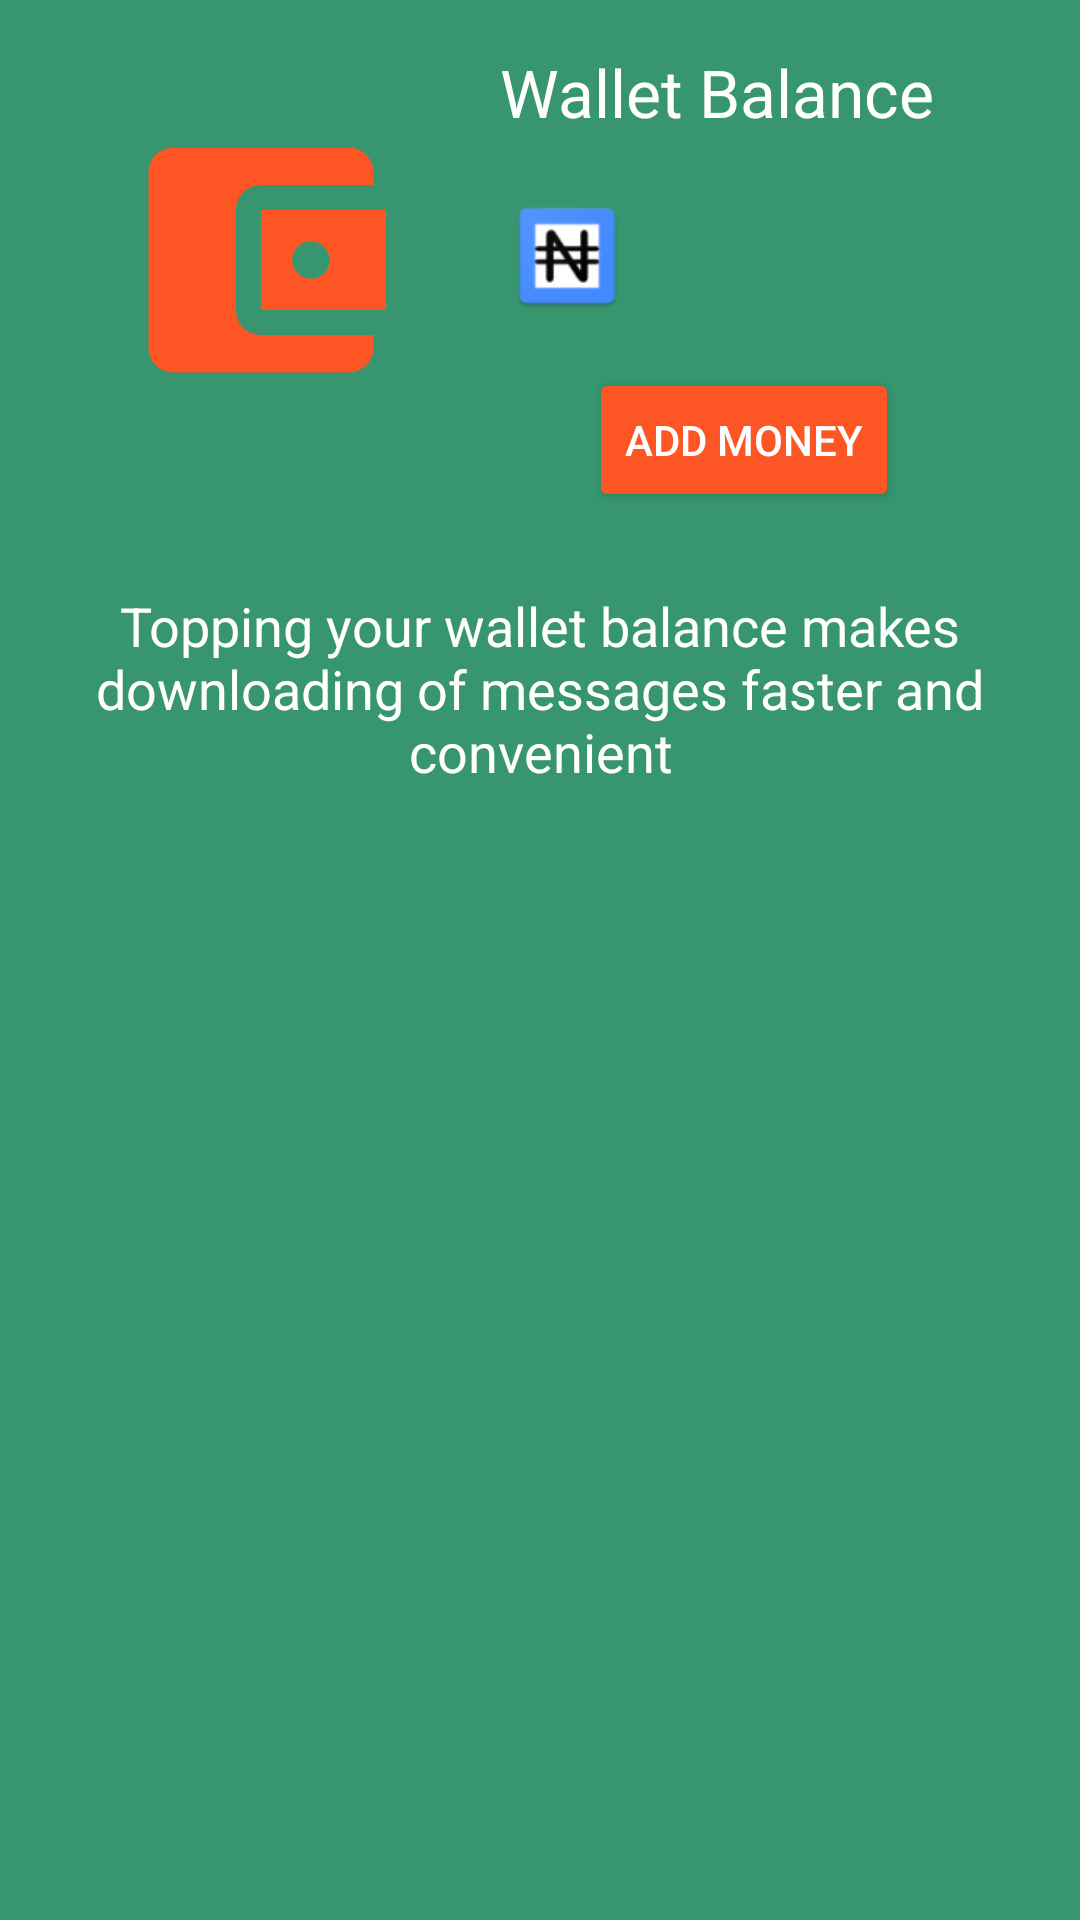

Reconstruct the res/layout file that produces this screen, plus the resources it refers to.
<!-- AndroidManifest.xml: application theme AppTheme -->
<!-- res/layout/wallet_layout.xml -->
<?xml version="1.0" encoding="utf-8"?>
<android.support.constraint.ConstraintLayout xmlns:android="http://schemas.android.com/apk/res/android"
    xmlns:app="http://schemas.android.com/apk/res-auto"
    android:layout_width="match_parent"
    android:layout_height="wrap_content"
    xmlns:tools="http://schemas.android.com/tools"
    android:background="#37966F">

    <ImageView
        android:id="@+id/imageView"
        android:layout_width="100dp"
        android:layout_height="100dp"
        android:layout_marginBottom="8dp"
        android:layout_marginEnd="8dp"
        android:layout_marginLeft="8dp"
        android:layout_marginRight="8dp"
        android:layout_marginStart="8dp"
        android:layout_marginTop="8dp"
        android:src="@drawable/ic_account_balance_wallet_blackrrf_24dp"
        app:layout_constraintBottom_toBottomOf="parent"
        app:layout_constraintEnd_toEndOf="parent"
        app:layout_constraintHorizontal_bias="0.119"
        app:layout_constraintStart_toStartOf="parent"
        app:layout_constraintTop_toTopOf="parent"
        app:layout_constraintVertical_bias="0.055" />

    <TextView
        android:id="@+id/textView2"
        android:layout_width="wrap_content"
        android:layout_height="wrap_content"
        android:layout_marginEnd="8dp"
        android:layout_marginLeft="8dp"
        android:layout_marginRight="8dp"
        android:layout_marginStart="8dp"
        android:layout_marginTop="16dp"
        android:text="Wallet Balance"
        android:textColor="#ffffff"
        android:textSize="22sp"
        app:layout_constraintEnd_toEndOf="parent"
        app:layout_constraintHorizontal_bias="0.349"
        app:layout_constraintStart_toEndOf="@+id/imageView"
        app:layout_constraintTop_toTopOf="parent" />

    <ImageView
        android:id="@+id/imageView2"
        android:layout_width="40dp"
        android:layout_height="40dp"
        android:layout_marginLeft="32dp"
        android:layout_marginStart="32dp"
        android:layout_marginTop="20dp"
        android:src="@drawable/naira"
        android:scaleType="fitXY"
        app:layout_constraintStart_toEndOf="@+id/imageView"
        app:layout_constraintTop_toBottomOf="@+id/textView2" />

    <TextView
        android:id="@+id/balance"
        android:layout_width="wrap_content"
        android:layout_height="wrap_content"
        android:layout_marginEnd="8dp"
        android:layout_marginLeft="8dp"
        android:layout_marginRight="8dp"
        android:layout_marginStart="8dp"
        android:layout_marginTop="20dp"
        android:textColor="#ffffff"
        tools:text="1000"
        android:textSize="28sp"

        app:layout_constraintEnd_toEndOf="parent"
        app:layout_constraintHorizontal_bias="0.0"
        app:layout_constraintStart_toEndOf="@+id/imageView2"
        app:layout_constraintTop_toBottomOf="@+id/textView2" />

    <Button
        android:id="@+id/add_money"
        android:layout_width="wrap_content"
        android:layout_height="wrap_content"
        android:layout_marginEnd="8dp"
        android:layout_marginLeft="8dp"
        android:layout_marginRight="8dp"
        android:layout_marginStart="8dp"
        android:layout_marginTop="20dp"
        android:text="@string/add_money"
        android:textColor="#ffffff"
        app:layout_constraintEnd_toEndOf="parent"
        app:layout_constraintHorizontal_bias="0.496"
        app:layout_constraintStart_toEndOf="@+id/imageView"
        app:layout_constraintTop_toBottomOf="@+id/balance" />

    <TextView
        android:id="@+id/textView3"
        android:layout_width="match_parent"
        android:layout_height="wrap_content"
        android:layout_marginBottom="8dp"
        android:layout_marginEnd="8dp"
        android:layout_marginLeft="8dp"
        android:layout_marginRight="8dp"
        android:layout_marginStart="8dp"
        android:layout_marginTop="8dp"
        android:gravity="center"
        android:textColor="#ffffff"
        android:textSize="18sp"
        android:text="@string/wallet_info"
        app:layout_constraintBottom_toBottomOf="parent"
        app:layout_constraintEnd_toEndOf="parent"
        app:layout_constraintStart_toStartOf="parent"
        app:layout_constraintTop_toBottomOf="@+id/add_money"
        app:layout_constraintVertical_bias="0.046" />
</android.support.constraint.ConstraintLayout>
<!-- resources referenced by this layout -->
<resources>
  <!-- drawable ic_account_balance_wallet_blackrrf_24dp (drawable) -->
  <vector xmlns:android="http://schemas.android.com/apk/res/android"
          android:width="24dp"
          android:height="24dp"
          android:viewportWidth="24.0"
          android:viewportHeight="24.0">
      <path
          android:fillColor="#FD5523"
          android:pathData="M21,18v1c0,1.1 -0.9,2 -2,2L5,21c-1.11,0 -2,-0.9 -2,-2L3,5c0,-1.1 0.89,-2 2,-2h14c1.1,0 2,0.9 2,2v1h-9c-1.11,0 -2,0.9 -2,2v8c0,1.1 0.89,2 2,2h9zM12,16h10L22,8L12,8v8zM16,13.5c-0.83,0 -1.5,-0.67 -1.5,-1.5s0.67,-1.5 1.5,-1.5 1.5,0.67 1.5,1.5 -0.67,1.5 -1.5,1.5z"/>
  </vector>
  <!-- drawable naira: png bitmap (drawable, 3183 bytes) -->
  <string name="add_money">Add Money</string>
  <string name="wallet_info">Topping your wallet balance  makes downloading of messages faster   and convenient</string>
  <style name="AppTheme" parent="Theme.AppCompat.Light.DarkActionBar">
          
          <item name="colorPrimary">@color/colorPrimary</item>
          <item name="colorPrimaryDark">@color/colorPrimaryDark</item>
          <item name="colorAccent">@color/colorAccent</item>
          <item name="colorButtonNormal">@color/colorAccent</item>
          <item name="windowActionModeOverlay">true</item>
          <item name="actionModeBackground">@color/color_action_mode_bg</item>
      </style>
  <color name="colorPrimary">#009688</color>
  <color name="colorPrimaryDark">#00695C</color>
  <color name="colorAccent">#FD5523</color>
  <color name="color_action_mode_bg">#00695C</color>
</resources>
